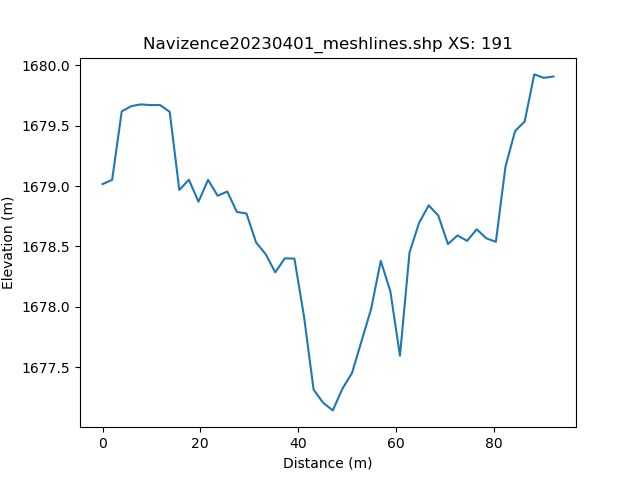

Values plotted in this chart, from the file beside it:
, h_distance, Elevation
0, 0.0, 1679
1, 0.9907, 1679
2, 1.981, 1679
3, 2.972, 1679
4, 3.963, 1680
5, 4.953, 1680
6, 5.944, 1680
7, 6.935, 1680
8, 7.925, 1680
9, 8.916, 1680
10, 9.907, 1680
11, 10.9, 1680
12, 11.89, 1680
13, 12.88, 1680
14, 13.87, 1680
15, 14.86, 1679
16, 15.85, 1679
17, 16.84, 1679
18, 17.83, 1679
19, 18.82, 1679
20, 19.81, 1679
21, 20.8, 1679
22, 21.8, 1679
23, 22.79, 1679
24, 23.78, 1679
25, 24.77, 1679
26, 25.76, 1679
27, 26.75, 1679
28, 27.74, 1679
29, 28.73, 1679
30, 29.72, 1679
31, 30.71, 1679
32, 31.7, 1679
33, 32.69, 1678
34, 33.68, 1678
35, 34.67, 1678
36, 35.66, 1678
37, 36.66, 1678
38, 37.65, 1678
39, 38.64, 1678
40, 39.63, 1678
41, 40.62, 1678
42, 41.61, 1678
43, 42.6, 1677
44, 43.59, 1677
45, 44.58, 1677
46, 45.57, 1677
47, 46.56, 1677
48, 47.55, 1677
49, 48.54, 1677
50, 49.53, 1677
51, 50.52, 1677
52, 51.52, 1678
53, 52.51, 1678
54, 53.5, 1678
55, 54.49, 1678
56, 55.48, 1678
57, 56.47, 1678
58, 57.46, 1678
59, 58.45, 1678
... 42 more rows
